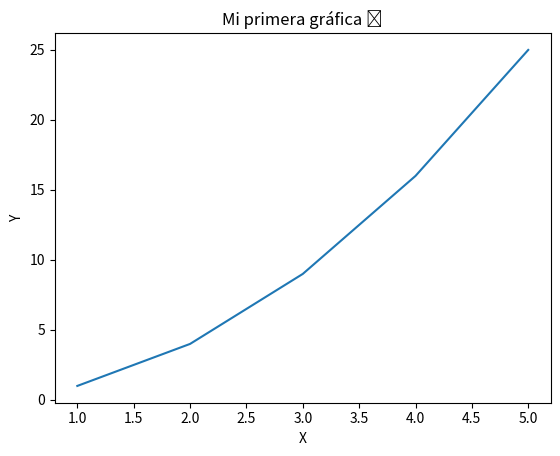

The script that saved this image:
import matplotlib.pyplot as plt

x = [1, 2, 3, 4, 5]
y = [1, 4, 9, 16, 25]

plt.plot(x, y)
plt.title("Mi primera gráfica 😎")
plt.xlabel("X")
plt.ylabel("Y")
plt.show()